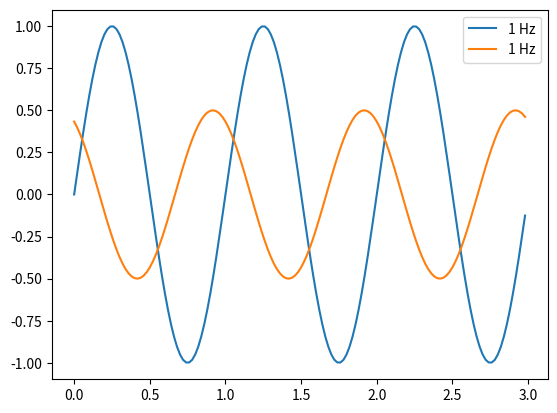

Python code for this plot:
import numpy as np
import matplotlib.pyplot as plt
 
t=np.arange(0,3,0.02)
freqs=[1, 1]
amps=[1, 0.5]
phis=[-np.pi/2, np.pi/6]
 

for (freq, amp, phi) in zip(freqs,amps,phis):
    omega=2*np.pi*freq
    signal=amp*np.cos(omega*t+phi)
    plt.plot(t,signal, label=f'{freq} Hz')

plt.legend()
plt.show()